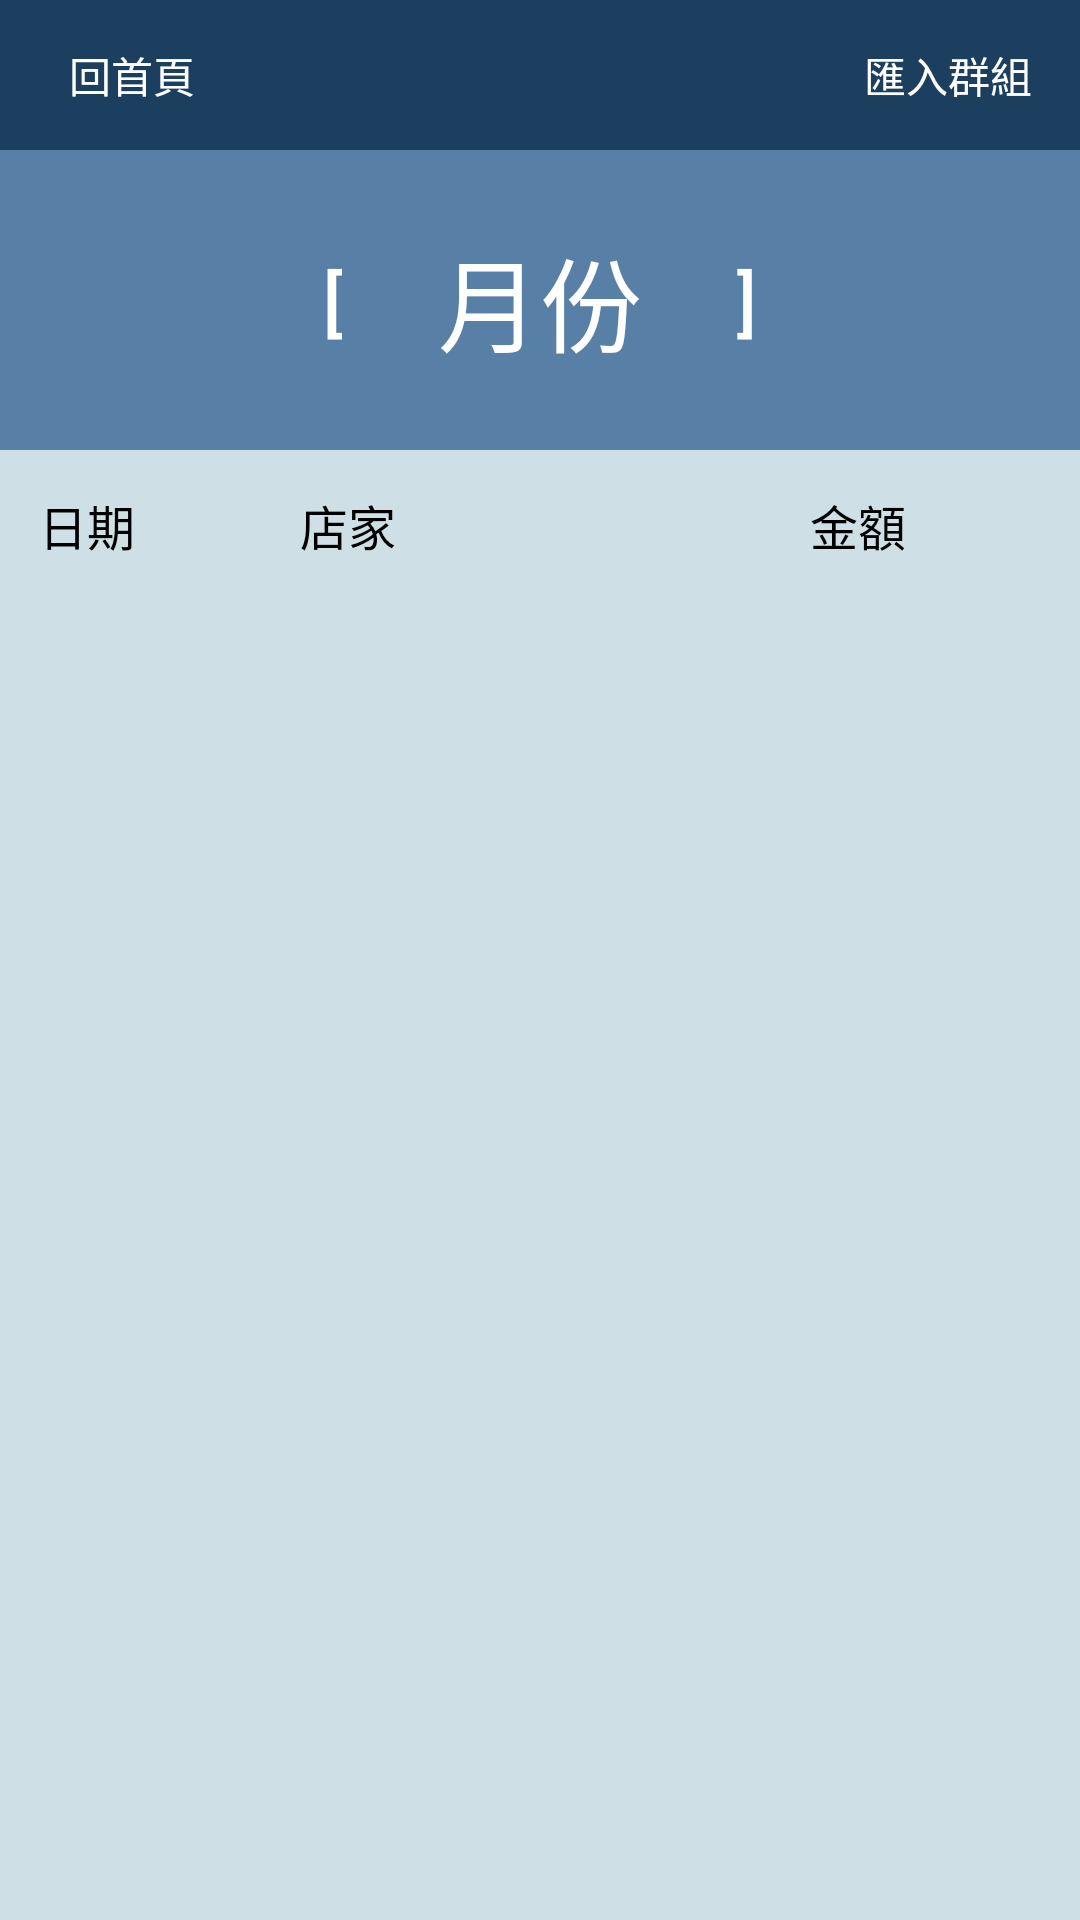

Here is an Android app screen rendered from its layout file. Give the layout XML and the strings, colors and styles it references.
<!-- AndroidManifest.xml: application theme Theme.SinoPacRemit -->
<!-- res/layout/carrier.xml -->
<?xml version="1.0" encoding="utf-8"?>
<LinearLayout xmlns:android="http://schemas.android.com/apk/res/android"
    xmlns:app="http://schemas.android.com/apk/res-auto"
    xmlns:tools="http://schemas.android.com/tools"
    android:layout_width="match_parent"
    android:layout_height="match_parent">

    <androidx.constraintlayout.widget.ConstraintLayout
        android:layout_width="match_parent"
        android:layout_height="match_parent"
        android:background="#CEE0E6">

        <androidx.constraintlayout.widget.ConstraintLayout
            android:id="@+id/constraintLayout9"
            android:layout_width="match_parent"
            android:layout_height="50dp"
            android:background="#1C3F60"
            app:layout_constraintEnd_toEndOf="parent"
            app:layout_constraintStart_toStartOf="parent"
            app:layout_constraintTop_toTopOf="parent">

            <Button
                android:id="@+id/ExportButton"
                android:layout_width="wrap_content"
                android:layout_height="wrap_content"
                android:layout_margin="0dp"
                android:background="#00000000"
                android:padding="0dp"
                android:text="匯入群組"
                android:textColor="#FFFFFF"
                app:layout_constraintBottom_toBottomOf="parent"
                app:layout_constraintEnd_toEndOf="parent"
                app:layout_constraintTop_toTopOf="parent" />

            <Button
                android:id="@+id/HomeButton_Carrier"
                android:layout_width="wrap_content"
                android:layout_height="wrap_content"
                android:background="#00000000"
                android:padding="0dp"
                android:text="回首頁"
                android:textColor="#FFFFFF"
                app:layout_constraintBottom_toBottomOf="parent"
                app:layout_constraintStart_toStartOf="parent"
                app:layout_constraintTop_toTopOf="parent" />

        </androidx.constraintlayout.widget.ConstraintLayout>

        <androidx.constraintlayout.widget.ConstraintLayout
            android:id="@+id/constraintLayout8"
            android:layout_width="match_parent"
            android:layout_height="100dp"
            android:background="#5880A6"
            app:layout_constraintEnd_toEndOf="parent"
            app:layout_constraintStart_toStartOf="parent"
            app:layout_constraintTop_toBottomOf="@+id/constraintLayout9">

            <androidx.constraintlayout.widget.ConstraintLayout
                android:layout_width="wrap_content"
                android:layout_height="wrap_content"
                app:layout_constraintBottom_toBottomOf="parent"
                app:layout_constraintEnd_toEndOf="parent"
                app:layout_constraintStart_toStartOf="parent"
                app:layout_constraintTop_toTopOf="parent">

                <Button
                    android:id="@+id/LastButton"
                    android:layout_width="50dp"
                    android:layout_height="50dp"
                    android:layout_margin="0dp"
                    android:background="#00000000"
                    android:padding="0dp"
                    android:text="["
                    android:textColor="#FFFFFF"
                    android:textSize="24sp"
                    app:layout_constraintBottom_toBottomOf="parent"
                    app:layout_constraintStart_toStartOf="parent"
                    app:layout_constraintTop_toTopOf="parent"
                    app:layout_constraintVertical_bias="0.0" />

                <Button
                    android:id="@+id/NextButton"
                    android:layout_width="50dp"
                    android:layout_height="50dp"
                    android:background="#00000000"
                    android:padding="0dp"
                    android:text="]"
                    android:textAlignment="center"
                    android:textColor="#FFFFFF"
                    android:textSize="24sp"
                    app:barrierMargin="0dp"
                    app:layout_constraintBottom_toBottomOf="parent"
                    app:layout_constraintEnd_toEndOf="parent"
                    app:layout_constraintStart_toEndOf="@+id/MonthTextView"
                    app:layout_constraintTop_toTopOf="parent"
                    app:layout_constraintVertical_bias="0.0" />

                <TextView
                    android:id="@+id/MonthTextView"
                    android:layout_width="wrap_content"
                    android:layout_height="wrap_content"
                    android:paddingLeft="10dp"
                    android:paddingRight="10dp"
                    android:text="月份"
                    android:textColor="#FFFFFF"
                    android:textSize="34sp"
                    app:layout_constraintBottom_toBottomOf="parent"
                    app:layout_constraintStart_toEndOf="@+id/LastButton"
                    app:layout_constraintTop_toTopOf="parent" />
            </androidx.constraintlayout.widget.ConstraintLayout>

        </androidx.constraintlayout.widget.ConstraintLayout>

        <androidx.constraintlayout.widget.ConstraintLayout
            android:id="@+id/constraintLayout10"
            android:layout_width="match_parent"
            android:layout_height="50dp"
            android:paddingLeft="13dp"
            android:paddingRight="15dp"
            app:layout_constraintEnd_toEndOf="parent"
            app:layout_constraintHorizontal_bias="1.0"
            app:layout_constraintStart_toStartOf="parent"
            app:layout_constraintTop_toBottomOf="@+id/constraintLayout8">

            <TextView
                android:id="@+id/DateLabel"
                android:layout_width="75dp"
                android:layout_height="wrap_content"
                android:text="日期"
                android:textColor="#000000"
                android:textSize="16sp"
                app:layout_constraintBottom_toBottomOf="parent"
                app:layout_constraintStart_toStartOf="parent"
                app:layout_constraintTop_toTopOf="parent" />

            <TextView
                android:id="@+id/StoreNameLabel"
                android:layout_width="150dp"
                android:layout_height="wrap_content"
                android:layout_marginLeft="12dp"
                android:text="店家"
                android:textColor="#000000"
                android:textSize="16sp"
                app:layout_constraintBottom_toBottomOf="parent"
                app:layout_constraintStart_toEndOf="@+id/DateLabel"
                app:layout_constraintTop_toTopOf="parent" />

            <TextView
                android:id="@+id/AmountLabel"
                android:layout_width="75dp"
                android:layout_height="wrap_content"
                android:text="金額"
                android:textColor="#000000"
                android:textSize="16sp"
                app:layout_constraintBottom_toBottomOf="parent"
                app:layout_constraintEnd_toEndOf="parent"
                app:layout_constraintTop_toTopOf="parent" />
        </androidx.constraintlayout.widget.ConstraintLayout>

        <androidx.constraintlayout.widget.ConstraintLayout
            android:layout_width="match_parent"
            android:layout_height="450dp"
            android:paddingLeft="10dp"
            android:paddingRight="10dp"
            app:layout_constraintEnd_toEndOf="parent"
            app:layout_constraintStart_toStartOf="parent"
            app:layout_constraintTop_toBottomOf="@+id/constraintLayout10">

            <androidx.recyclerview.widget.RecyclerView
                android:id="@+id/ExpenseRecyclerView"
                android:layout_width="match_parent"
                android:layout_height="match_parent"
                tools:layout_editor_absoluteX="1dp"
                tools:layout_editor_absoluteY="1dp" />
        </androidx.constraintlayout.widget.ConstraintLayout>

    </androidx.constraintlayout.widget.ConstraintLayout>
</LinearLayout>
<!-- resources referenced by this layout -->
<resources>
  <style name="Theme.SinoPacRemit" parent="Base.Theme.SinoPacRemit" />
  <style name="Base.Theme.SinoPacRemit" parent="Theme.Material3.DayNight.NoActionBar">
          
          
      </style>
</resources>
